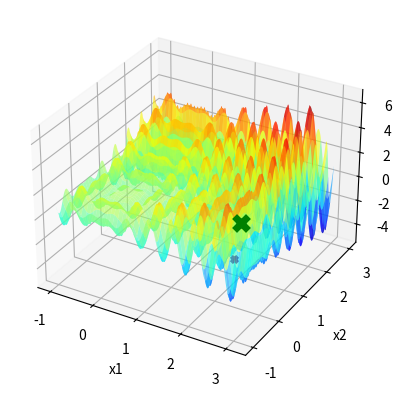

The script that saved this image:
import numpy as np
import matplotlib . pyplot as plt

def f(x1 , x2 ):
    return (x1 * np.sin(4 * np.pi * x1) - x2 * np.sin(4 * np.pi * x2 + np.pi) + 1)

x1 = np.linspace ( -1 ,3 ,1000)

X1, X2 = np.meshgrid(x1, x1)
Y = f(X1, X2)

fig = plt.figure()
ax = fig.add_subplot(111, projection='3d')
ax.plot_surface(X1, X2, Y, cmap='jet', alpha=0.6)

ax.set_xlabel('x1')
ax.set_ylabel('x2')
ax.set_zlabel('f(x1, x2)')


itMax = 1000

# HILL CLIMBING------------------------------------------------------------------------
X0_1 = 3
X0_2 = -1
E = 0.5
maxNeighbor = 10
Hill_Xbest1 = X0_1
Hill_Xbest2 = X0_2
Hill_Fbest = f(Hill_Xbest1, Hill_Xbest2)
k = 0
melhoria = True
ax.scatter(Hill_Xbest1, Hill_Xbest2, Hill_Fbest, marker='x', color='purple',linewidths=3)
contador = 0
while k < itMax and melhoria:
    l = 0
    melhoria = False
    while l < maxNeighbor:
        l += 1
        y1 = np.random.uniform(low=Hill_Xbest1 - E, high=Hill_Xbest1 + E)
        y2 = np.random.uniform(low=Hill_Xbest2 - E, high=Hill_Xbest2 + E)
        F = f(y1, y2)
        
        if F > Hill_Fbest:
            contador= 0
            Hill_Xbest1 = y1
            Hill_Xbest2 = y2
            Hill_Fbest = F
            melhoria = True
            ax.scatter(y1, y2, F, marker='x', color='k', linewidths=2)
            plt.pause(0.1)
            break
        else:
            contador += 1
        if contador == 50:
            break
    k += 1


ax.scatter(Hill_Xbest1, Hill_Xbest2, Hill_Fbest, marker='x', color='green',s=100,linewidths=5)

plt.show()